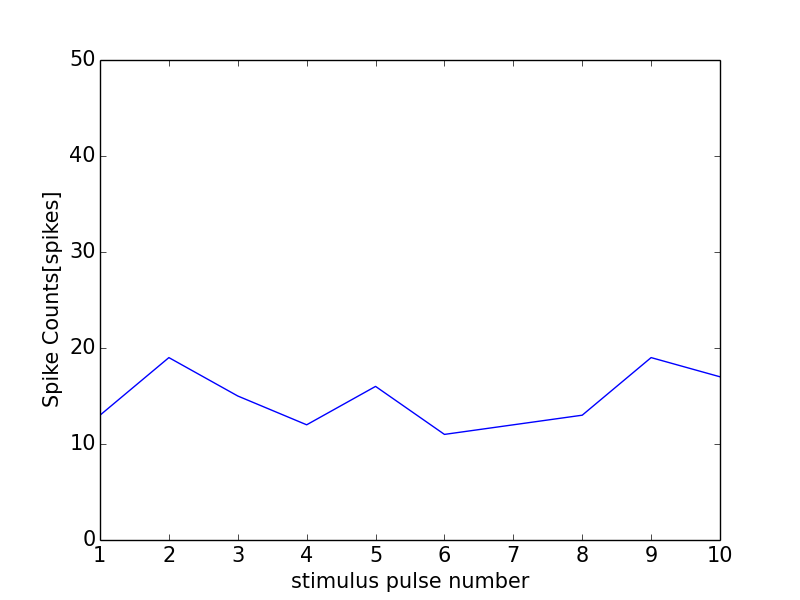

Source data for this figure (header and first rows):
0, 0.0
0, 0
1, 13
2, 19
3, 15
4, 12
5, 16
6, 11
7, 12
8, 13
9, 19
10, 17
11, 1
